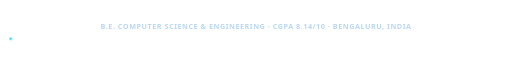
t = 0.00 s
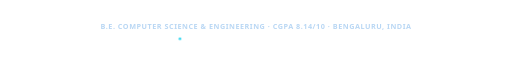
t = 1.21 s
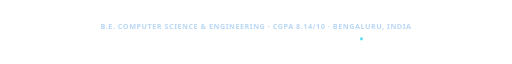
t = 2.50 s
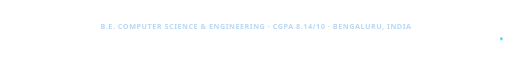
t = 3.50 s
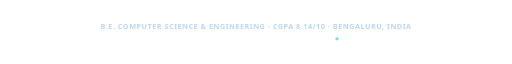
t = 4.67 s
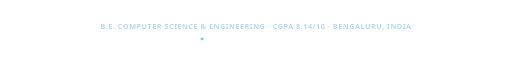
t = 5.64 s

The animated SVG that drew these frames (rendered in a browser with its animation timeline set to each time). Animation: 1 SMIL element (animate=1), 1 CSS @keyframes rule; one cycle of 7.00 s, repeats indefinitely.

<svg xmlns="http://www.w3.org/2000/svg" width="1200" height="64" viewBox="0 0 1200 64" role="img" aria-labelledby="title"><title id="title">B.E. CSE · CGPA 8.14/10 · Bengaluru, India</title><defs><linearGradient id="g" x1="0" y1="0" x2="1" y2="0"><stop offset="0" stop-color="#22D3EE"/><stop offset=".55" stop-color="#60A5FA"/><stop offset="1" stop-color="#F59E0B"/></linearGradient></defs><style>.s{stroke-dasharray:1200;stroke-dashoffset:1200;animation:d 7s ease-in-out infinite}@keyframes d{0%,8%{stroke-dashoffset:1200;opacity:.25}45%,74%{stroke-dashoffset:0;opacity:.9}100%{stroke-dashoffset:-1200;opacity:.2}}</style><text x="600" y="26" text-anchor="middle" font-family="Segoe UI,Arial,sans-serif" font-size="17" font-weight="700" letter-spacing="1.2" fill="#B9D7F4">B.E. COMPUTER SCIENCE &amp; ENGINEERING · CGPA 8.14/10 · BENGALURU, INDIA</text><path class="s" d="M25 48H1175" fill="none" stroke="url(#g)" stroke-width="2"/><circle cx="25" cy="48" r="3" fill="#22D3EE"><animate attributeName="cx" values="25;1175;25" dur="7s" repeatCount="indefinite"/></circle></svg>
